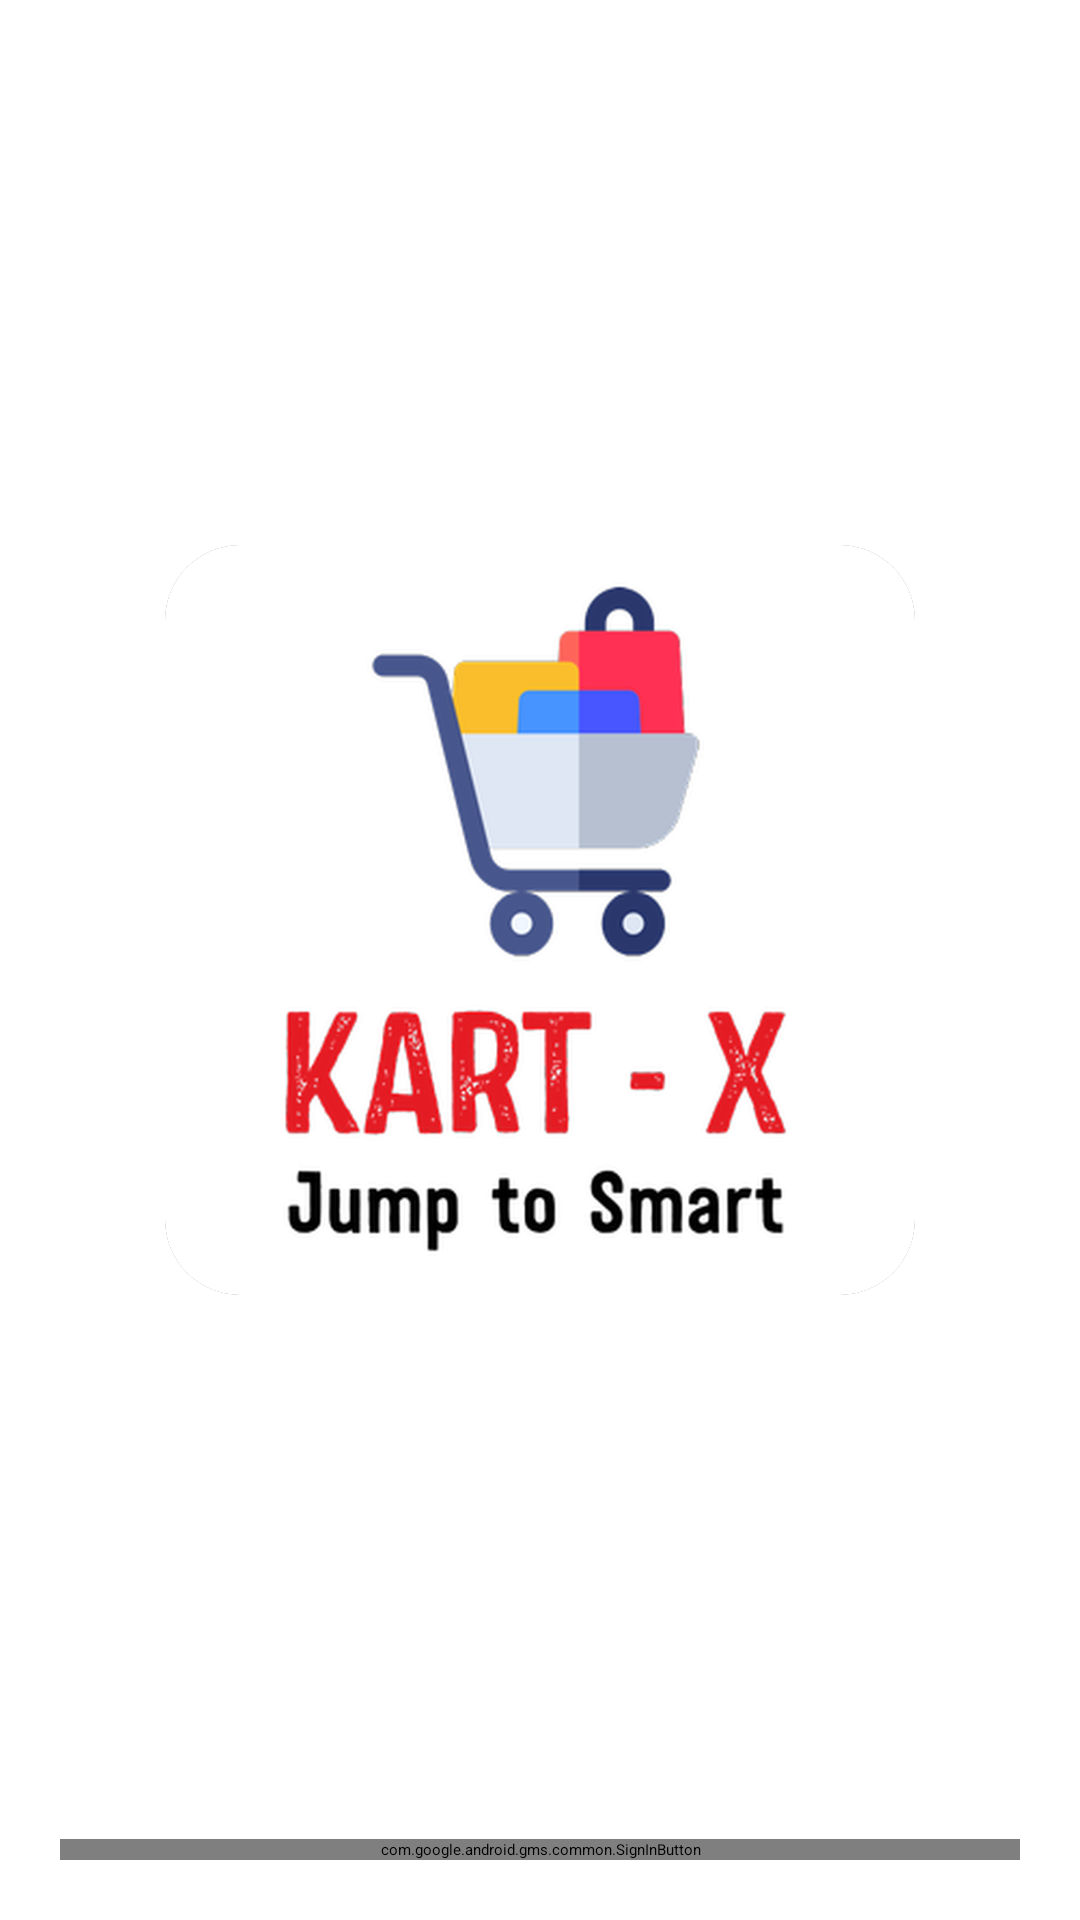

Android layout source for this screen:
<!-- AndroidManifest.xml: application theme Theme.MyApplication -->
<!-- res/layout/activity_main.xml -->
<?xml version="1.0" encoding="utf-8"?>
<androidx.constraintlayout.widget.ConstraintLayout xmlns:android="http://schemas.android.com/apk/res/android"
    xmlns:app="http://schemas.android.com/apk/res-auto"
    xmlns:tools="http://schemas.android.com/tools"
    android:layout_width="match_parent"
    android:layout_height="match_parent"
    android:background="@drawable/bgblue"
    tools:context=".MainActivity">

    <com.google.android.gms.common.SignInButton
        android:id="@+id/signin_button"
        android:layout_width="match_parent"
        android:layout_height="wrap_content"
        android:layout_margin="20dp"
        android:textColor="@color/black"
        app:layout_constraintBottom_toBottomOf="parent"
        app:layout_constraintEnd_toEndOf="parent"
        app:layout_constraintStart_toStartOf="parent" />

    <androidx.cardview.widget.CardView
        android:id="@+id/cardView2"
        android:layout_width="250dp"
        android:layout_height="250dp"
        app:cardCornerRadius="25dp"
        app:cardElevation="10dp"
        app:cardMaxElevation="20dp"
        app:layout_constraintBottom_toTopOf="@+id/signin_button"
        app:layout_constraintEnd_toEndOf="parent"
        app:layout_constraintStart_toStartOf="parent"
        app:layout_constraintTop_toTopOf="parent">

        <ImageView
            android:layout_width="match_parent"
            android:layout_height="match_parent"
            android:src="@drawable/appstore" />
    </androidx.cardview.widget.CardView>


</androidx.constraintlayout.widget.ConstraintLayout>
<!-- resources referenced by this layout -->
<resources>
  <color name="black">#FF000000</color>
  <!-- drawable appstore: png bitmap (drawable, 315144 bytes) -->
  <style name="Theme.MyApplication" parent="Theme.MaterialComponents.DayNight.DarkActionBar">
          
          <item name="colorPrimary">@color/ghostWhite</item>
          <item name="colorPrimaryVariant">@color/ghostWhite</item>
          <item name="colorOnPrimary">@color/ghostWhite</item>
          
          <item name="colorSecondary">@color/teal_200</item>
          <item name="colorSecondaryVariant">@color/teal_200</item>
          
          <item name="android:statusBarColor" tools:targetApi="l">?attr/colorPrimaryVariant</item>
          
      </style>
  <color name="ghostWhite">#f8f8ff</color>
  <color name="teal_200">#FF03DAC5</color>
</resources>
